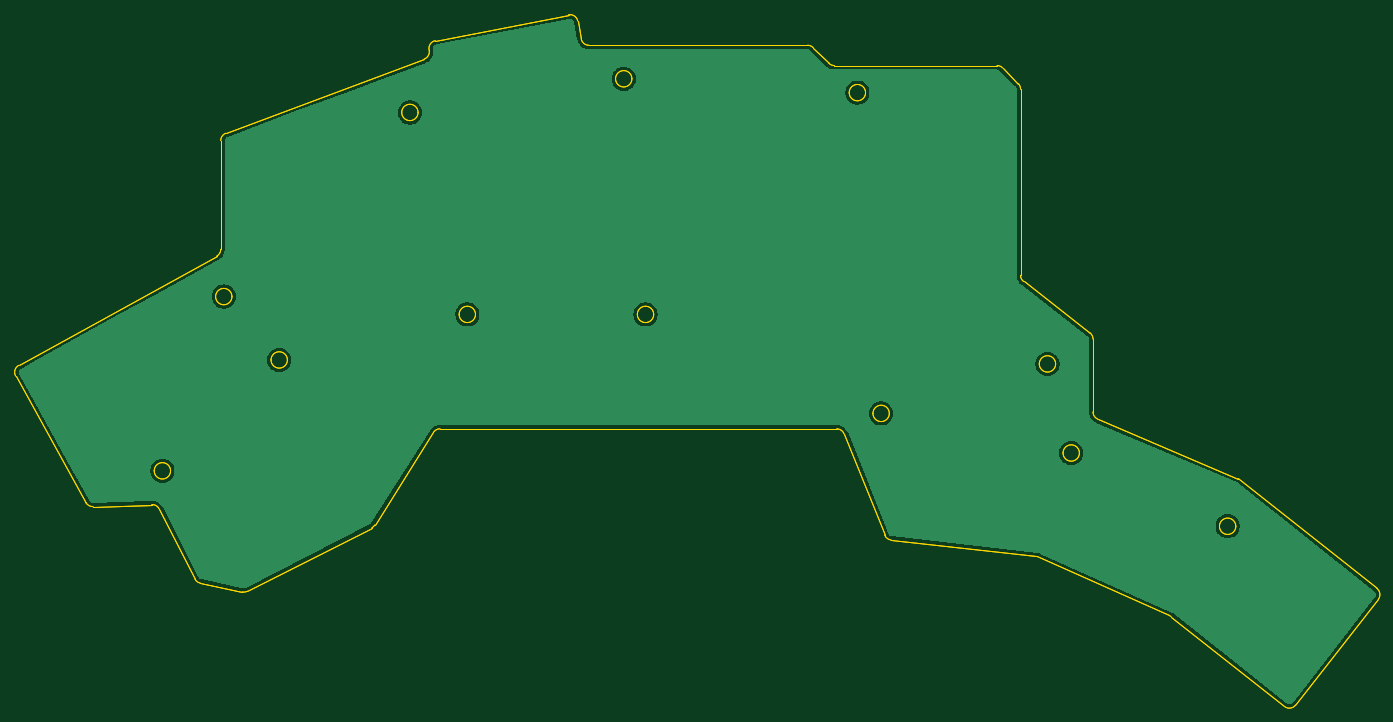
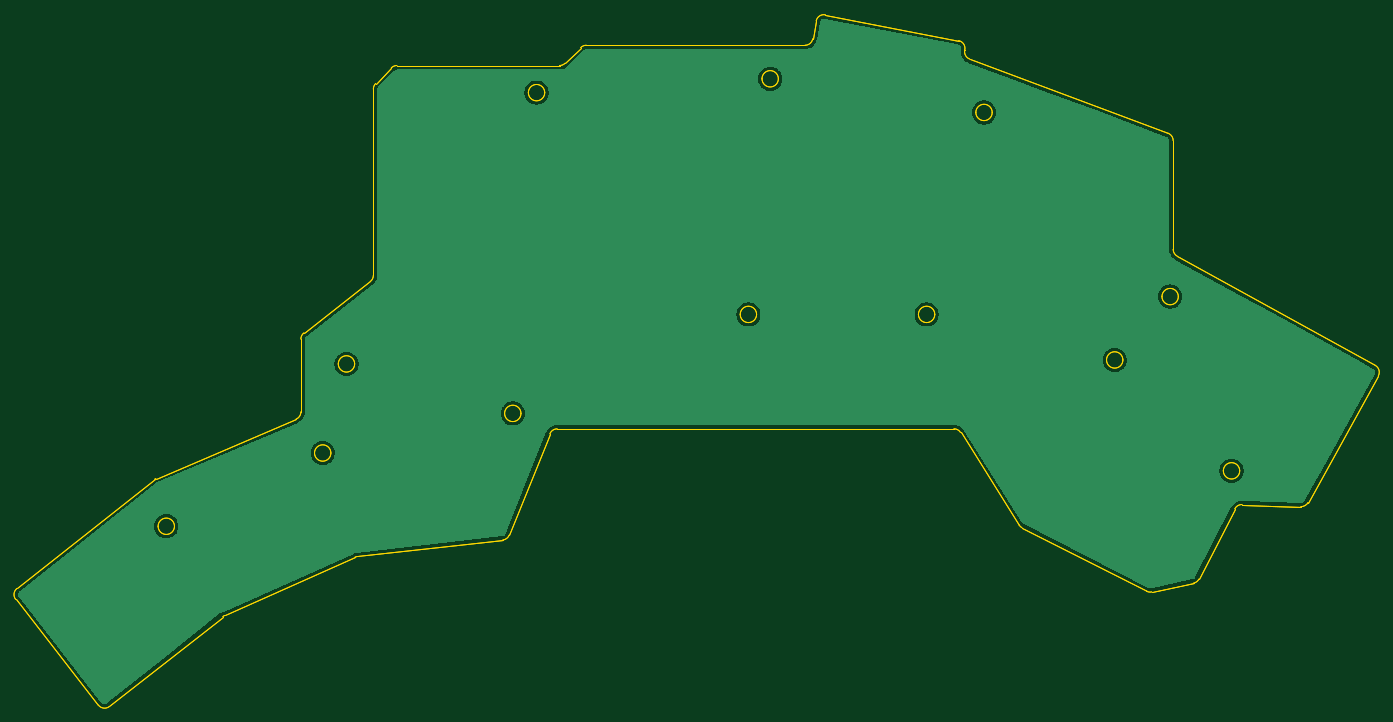
Circuit board: 11 layer files. Board 174.8 x 88.7 mm.
- bottom_copper: bottom-B_Cu.gbl (30625 bytes)
- bottom_mask: bottom-B_Mask.gbs (454 bytes)
- bottom_silk: bottom-B_Silkscreen.gbr (450 bytes)
- outline: bottom-Edge_Cuts.gbr (5702 bytes)
- outline: bottom-Edge_Cuts.gm1 (5702 bytes)
- top_copper: bottom-F_Cu.gtl (30625 bytes)
- top_mask: bottom-F_Mask.gts (454 bytes)
- paste: bottom-F_Paste.gbr (449 bytes)
- top_silk: bottom-F_Silkscreen.gbr (450 bytes)
- drill: bottom-NPTH.drl (269 bytes)
- drill: bottom-PTH.drl (265 bytes)

=== bottom_copper: bottom-B_Cu.gbl (30625 bytes, source omitted) ===
=== bottom_mask: bottom-B_Mask.gbs ===
%TF.GenerationSoftware,KiCad,Pcbnew,9.0.3*%
%TF.CreationDate,2025-08-09T09:45:47-04:00*%
%TF.ProjectId,bottom,626f7474-6f6d-42e6-9b69-6361645f7063,rev?*%
%TF.SameCoordinates,Original*%
%TF.FileFunction,Soldermask,Bot*%
%TF.FilePolarity,Negative*%
%FSLAX46Y46*%
G04 Gerber Fmt 4.6, Leading zero omitted, Abs format (unit mm)*
G04 Created by KiCad (PCBNEW 9.0.3) date 2025-08-09 09:45:47*
%MOMM*%
%LPD*%
G01*
G04 APERTURE LIST*
G04 APERTURE END LIST*
M02*

=== bottom_silk: bottom-B_Silkscreen.gbr ===
%TF.GenerationSoftware,KiCad,Pcbnew,9.0.3*%
%TF.CreationDate,2025-08-09T00:37:04-04:00*%
%TF.ProjectId,bottom,626f7474-6f6d-42e6-9b69-6361645f7063,rev?*%
%TF.SameCoordinates,Original*%
%TF.FileFunction,Legend,Bot*%
%TF.FilePolarity,Positive*%
%FSLAX46Y46*%
G04 Gerber Fmt 4.6, Leading zero omitted, Abs format (unit mm)*
G04 Created by KiCad (PCBNEW 9.0.3) date 2025-08-09 00:37:04*
%MOMM*%
%LPD*%
G01*
G04 APERTURE LIST*
G04 APERTURE END LIST*
M02*

=== outline: bottom-Edge_Cuts.gbr ===
%TF.GenerationSoftware,KiCad,Pcbnew,9.0.3*%
%TF.CreationDate,2025-08-09T00:37:04-04:00*%
%TF.ProjectId,bottom,626f7474-6f6d-42e6-9b69-6361645f7063,rev?*%
%TF.SameCoordinates,Original*%
%TF.FileFunction,Profile,NP*%
%FSLAX46Y46*%
G04 Gerber Fmt 4.6, Leading zero omitted, Abs format (unit mm)*
G04 Created by KiCad (PCBNEW 9.0.3) date 2025-08-09 00:37:04*
%MOMM*%
%LPD*%
G01*
G04 APERTURE LIST*
%TA.AperFunction,Profile*%
%ADD10C,0.050000*%
%TD*%
G04 APERTURE END LIST*
D10*
X46372186Y-94404112D02*
X51748748Y-95531456D01*
X160505931Y-62303539D02*
X151978783Y-55704314D01*
X124990025Y-25699901D02*
X127001062Y-27710938D01*
X156095963Y-66279839D02*
G75*
G02*
X153995963Y-66279839I-1050000J0D01*
G01*
X153995963Y-66279839D02*
G75*
G02*
X156095963Y-66279839I1050000J0D01*
G01*
X52408245Y-95443594D02*
X68395870Y-87291887D01*
X40158677Y-84325532D02*
G75*
G02*
X41083209Y-84869967I34123J-999268D01*
G01*
X41083218Y-84869962D02*
X45694671Y-93895379D01*
X124279700Y-25403839D02*
G75*
G02*
X124990006Y-25699920I0J-1000061D01*
G01*
X160893963Y-72441839D02*
X160893963Y-63085782D01*
X101739963Y-29703839D02*
G75*
G02*
X99639963Y-29703839I-1050000J0D01*
G01*
X99639963Y-29703839D02*
G75*
G02*
X101739963Y-29703839I1050000J0D01*
G01*
X179209963Y-87107839D02*
G75*
G02*
X177109963Y-87107839I-1050000J0D01*
G01*
X177109963Y-87107839D02*
G75*
G02*
X179209963Y-87107839I1050000J0D01*
G01*
X22679616Y-67831315D02*
X31697232Y-84069510D01*
X148579700Y-28003839D02*
G75*
G02*
X149290006Y-28299920I0J-1000061D01*
G01*
X197316669Y-95084933D02*
X179642884Y-81071400D01*
X153639979Y-90986377D02*
G75*
G02*
X153935427Y-91067084I-112679J-993623D01*
G01*
X48993963Y-51584000D02*
G75*
G02*
X48472496Y-52462048I-999963J0D01*
G01*
X75733019Y-26041458D02*
G75*
G02*
X75091797Y-27172648I-981719J-190842D01*
G01*
X22679616Y-67831315D02*
G75*
G02*
X23068158Y-66471740I874204J485475D01*
G01*
X159143963Y-77709839D02*
G75*
G02*
X157043963Y-77709839I-1050000J0D01*
G01*
X157043963Y-77709839D02*
G75*
G02*
X159143963Y-77709839I1050000J0D01*
G01*
X186862757Y-110059909D02*
G75*
G02*
X185453683Y-110227255I-787657J616209D01*
G01*
X134986816Y-88871070D02*
G75*
G02*
X134173293Y-88254520I112684J993670D01*
G01*
X32605629Y-84583450D02*
G75*
G02*
X31697232Y-84069510I-34129J999450D01*
G01*
X161503440Y-73362494D02*
X179504026Y-80999207D01*
X131711963Y-31481839D02*
G75*
G02*
X129611963Y-31481839I-1050000J0D01*
G01*
X129611963Y-31481839D02*
G75*
G02*
X131711963Y-31481839I1050000J0D01*
G01*
X48993965Y-37632600D02*
G75*
G02*
X49643592Y-36695965I1000035J0D01*
G01*
X151978783Y-55704314D02*
G75*
G02*
X151593963Y-54919641I615217J788414D01*
G01*
X75722123Y-25985409D02*
G75*
G02*
X76513444Y-24812916I981577J190809D01*
G01*
X128948452Y-75247995D02*
X134173295Y-88254519D01*
X124279700Y-25403839D02*
X96218200Y-25403839D01*
X48993965Y-37632600D02*
X48993963Y-51584000D01*
X74307963Y-34021839D02*
G75*
G02*
X72207963Y-34021839I-1050000J0D01*
G01*
X72207963Y-34021839D02*
G75*
G02*
X74307963Y-34021839I1050000J0D01*
G01*
X95234792Y-24584969D02*
X94786364Y-22277984D01*
X149290025Y-28299901D02*
X151301012Y-30310888D01*
X179504026Y-80999207D02*
G75*
G02*
X179642882Y-81071403I-391026J-921693D01*
G01*
X81673963Y-59929839D02*
G75*
G02*
X79573963Y-59929839I-1050000J0D01*
G01*
X79573963Y-59929839D02*
G75*
G02*
X81673963Y-59929839I1050000J0D01*
G01*
X134759963Y-72629839D02*
G75*
G02*
X132659963Y-72629839I-1050000J0D01*
G01*
X132659963Y-72629839D02*
G75*
G02*
X134759963Y-72629839I1050000J0D01*
G01*
X42557963Y-79995839D02*
G75*
G02*
X40457963Y-79995839I-1050000J0D01*
G01*
X40457963Y-79995839D02*
G75*
G02*
X42557963Y-79995839I1050000J0D01*
G01*
X96218200Y-25403839D02*
G75*
G02*
X95234808Y-24584966I100J1000039D01*
G01*
X76275656Y-75068991D02*
G75*
G02*
X77111431Y-74603960I844944J-535009D01*
G01*
X52408245Y-95443594D02*
G75*
G02*
X51748754Y-95531426I-454245J890894D01*
G01*
X68751859Y-86954409D02*
X76275656Y-75068991D01*
X151593963Y-31027480D02*
X151593963Y-54919641D01*
X186862757Y-110059909D02*
X197489175Y-96476899D01*
X93616217Y-21496478D02*
G75*
G02*
X94786440Y-22277968I190383J-981822D01*
G01*
X161503440Y-73362494D02*
G75*
G02*
X160893985Y-72441839I390560J920594D01*
G01*
X32605629Y-84583450D02*
X40158677Y-84325532D01*
X128018204Y-74614339D02*
G75*
G02*
X128948512Y-75247971I-204J-1000061D01*
G01*
X127708200Y-28003839D02*
X148579700Y-28003839D01*
X153935428Y-91067082D02*
X170678834Y-98552369D01*
X160505931Y-62303539D02*
G75*
G02*
X160893924Y-63085782I-612131J-790961D01*
G01*
X128018204Y-74614339D02*
X77111431Y-74603949D01*
X68751859Y-86954409D02*
G75*
G02*
X68395872Y-87291890I-845159J535009D01*
G01*
X75722123Y-25985409D02*
X75733019Y-26041458D01*
X48472470Y-52462001D02*
X23068160Y-66471744D01*
X46372186Y-94404112D02*
G75*
G02*
X45694715Y-93895355I205214J978712D01*
G01*
X134986816Y-88871070D02*
X153639979Y-90986377D01*
X151301012Y-30310888D02*
G75*
G02*
X151593947Y-31027480I-707312J-707312D01*
G01*
X93616217Y-21496478D02*
X76513429Y-24812839D01*
X57543963Y-65771839D02*
G75*
G02*
X55443963Y-65771839I-1050000J0D01*
G01*
X55443963Y-65771839D02*
G75*
G02*
X57543963Y-65771839I1050000J0D01*
G01*
X170895975Y-98684885D02*
X185453686Y-110227252D01*
X170678834Y-98552369D02*
G75*
G02*
X170895978Y-98684881I-408234J-913131D01*
G01*
X197316669Y-95084933D02*
G75*
G02*
X197489162Y-96476889I-621369J-783667D01*
G01*
X127708200Y-28003839D02*
G75*
G02*
X127001086Y-27710914I0J999939D01*
G01*
X50431963Y-57643839D02*
G75*
G02*
X48331963Y-57643839I-1050000J0D01*
G01*
X48331963Y-57643839D02*
G75*
G02*
X50431963Y-57643839I1050000J0D01*
G01*
X104533963Y-59929839D02*
G75*
G02*
X102433963Y-59929839I-1050000J0D01*
G01*
X102433963Y-59929839D02*
G75*
G02*
X104533963Y-59929839I1050000J0D01*
G01*
X75091797Y-27172648D02*
X49643570Y-36695906D01*
M02*

=== outline: bottom-Edge_Cuts.gm1 ===
%TF.GenerationSoftware,KiCad,Pcbnew,9.0.3*%
%TF.CreationDate,2025-08-09T09:45:47-04:00*%
%TF.ProjectId,bottom,626f7474-6f6d-42e6-9b69-6361645f7063,rev?*%
%TF.SameCoordinates,Original*%
%TF.FileFunction,Profile,NP*%
%FSLAX46Y46*%
G04 Gerber Fmt 4.6, Leading zero omitted, Abs format (unit mm)*
G04 Created by KiCad (PCBNEW 9.0.3) date 2025-08-09 09:45:47*
%MOMM*%
%LPD*%
G01*
G04 APERTURE LIST*
%TA.AperFunction,Profile*%
%ADD10C,0.050000*%
%TD*%
G04 APERTURE END LIST*
D10*
X46372186Y-94404112D02*
X51748748Y-95531456D01*
X160505931Y-62303539D02*
X151978783Y-55704314D01*
X124990025Y-25699901D02*
X127001062Y-27710938D01*
X156095963Y-66279839D02*
G75*
G02*
X153995963Y-66279839I-1050000J0D01*
G01*
X153995963Y-66279839D02*
G75*
G02*
X156095963Y-66279839I1050000J0D01*
G01*
X52408245Y-95443594D02*
X68395870Y-87291887D01*
X40158677Y-84325532D02*
G75*
G02*
X41083209Y-84869967I34123J-999268D01*
G01*
X41083218Y-84869962D02*
X45694671Y-93895379D01*
X124279700Y-25403839D02*
G75*
G02*
X124990006Y-25699920I0J-1000061D01*
G01*
X160893963Y-72441839D02*
X160893963Y-63085782D01*
X101739963Y-29703839D02*
G75*
G02*
X99639963Y-29703839I-1050000J0D01*
G01*
X99639963Y-29703839D02*
G75*
G02*
X101739963Y-29703839I1050000J0D01*
G01*
X179209963Y-87107839D02*
G75*
G02*
X177109963Y-87107839I-1050000J0D01*
G01*
X177109963Y-87107839D02*
G75*
G02*
X179209963Y-87107839I1050000J0D01*
G01*
X22679616Y-67831315D02*
X31697232Y-84069510D01*
X148579700Y-28003839D02*
G75*
G02*
X149290006Y-28299920I0J-1000061D01*
G01*
X197316669Y-95084933D02*
X179642884Y-81071400D01*
X153639979Y-90986377D02*
G75*
G02*
X153935427Y-91067084I-112679J-993623D01*
G01*
X48993963Y-51584000D02*
G75*
G02*
X48472496Y-52462048I-999963J0D01*
G01*
X75733019Y-26041458D02*
G75*
G02*
X75091797Y-27172648I-981719J-190842D01*
G01*
X22679616Y-67831315D02*
G75*
G02*
X23068158Y-66471740I874204J485475D01*
G01*
X159143963Y-77709839D02*
G75*
G02*
X157043963Y-77709839I-1050000J0D01*
G01*
X157043963Y-77709839D02*
G75*
G02*
X159143963Y-77709839I1050000J0D01*
G01*
X186862757Y-110059909D02*
G75*
G02*
X185453683Y-110227255I-787657J616209D01*
G01*
X134986816Y-88871070D02*
G75*
G02*
X134173293Y-88254520I112684J993670D01*
G01*
X32605629Y-84583450D02*
G75*
G02*
X31697232Y-84069510I-34129J999450D01*
G01*
X161503440Y-73362494D02*
X179504026Y-80999207D01*
X131711963Y-31481839D02*
G75*
G02*
X129611963Y-31481839I-1050000J0D01*
G01*
X129611963Y-31481839D02*
G75*
G02*
X131711963Y-31481839I1050000J0D01*
G01*
X48993965Y-37632600D02*
G75*
G02*
X49643592Y-36695965I1000035J0D01*
G01*
X151978783Y-55704314D02*
G75*
G02*
X151593963Y-54919641I615217J788414D01*
G01*
X75722123Y-25985409D02*
G75*
G02*
X76513444Y-24812916I981577J190809D01*
G01*
X128948452Y-75247995D02*
X134173295Y-88254519D01*
X124279700Y-25403839D02*
X96218200Y-25403839D01*
X48993965Y-37632600D02*
X48993963Y-51584000D01*
X74307963Y-34021839D02*
G75*
G02*
X72207963Y-34021839I-1050000J0D01*
G01*
X72207963Y-34021839D02*
G75*
G02*
X74307963Y-34021839I1050000J0D01*
G01*
X95234792Y-24584969D02*
X94786364Y-22277984D01*
X149290025Y-28299901D02*
X151301012Y-30310888D01*
X179504026Y-80999207D02*
G75*
G02*
X179642882Y-81071403I-391026J-921693D01*
G01*
X81673963Y-59929839D02*
G75*
G02*
X79573963Y-59929839I-1050000J0D01*
G01*
X79573963Y-59929839D02*
G75*
G02*
X81673963Y-59929839I1050000J0D01*
G01*
X134759963Y-72629839D02*
G75*
G02*
X132659963Y-72629839I-1050000J0D01*
G01*
X132659963Y-72629839D02*
G75*
G02*
X134759963Y-72629839I1050000J0D01*
G01*
X42557963Y-79995839D02*
G75*
G02*
X40457963Y-79995839I-1050000J0D01*
G01*
X40457963Y-79995839D02*
G75*
G02*
X42557963Y-79995839I1050000J0D01*
G01*
X96218200Y-25403839D02*
G75*
G02*
X95234808Y-24584966I100J1000039D01*
G01*
X76275656Y-75068991D02*
G75*
G02*
X77111431Y-74603960I844944J-535009D01*
G01*
X52408245Y-95443594D02*
G75*
G02*
X51748754Y-95531426I-454245J890894D01*
G01*
X68751859Y-86954409D02*
X76275656Y-75068991D01*
X151593963Y-31027480D02*
X151593963Y-54919641D01*
X186862757Y-110059909D02*
X197489175Y-96476899D01*
X93616217Y-21496478D02*
G75*
G02*
X94786440Y-22277968I190383J-981822D01*
G01*
X161503440Y-73362494D02*
G75*
G02*
X160893985Y-72441839I390560J920594D01*
G01*
X32605629Y-84583450D02*
X40158677Y-84325532D01*
X128018204Y-74614339D02*
G75*
G02*
X128948512Y-75247971I-204J-1000061D01*
G01*
X127708200Y-28003839D02*
X148579700Y-28003839D01*
X153935428Y-91067082D02*
X170678834Y-98552369D01*
X160505931Y-62303539D02*
G75*
G02*
X160893924Y-63085782I-612131J-790961D01*
G01*
X128018204Y-74614339D02*
X77111431Y-74603949D01*
X68751859Y-86954409D02*
G75*
G02*
X68395872Y-87291890I-845159J535009D01*
G01*
X75722123Y-25985409D02*
X75733019Y-26041458D01*
X48472470Y-52462001D02*
X23068160Y-66471744D01*
X46372186Y-94404112D02*
G75*
G02*
X45694715Y-93895355I205214J978712D01*
G01*
X134986816Y-88871070D02*
X153639979Y-90986377D01*
X151301012Y-30310888D02*
G75*
G02*
X151593947Y-31027480I-707312J-707312D01*
G01*
X93616217Y-21496478D02*
X76513429Y-24812839D01*
X57543963Y-65771839D02*
G75*
G02*
X55443963Y-65771839I-1050000J0D01*
G01*
X55443963Y-65771839D02*
G75*
G02*
X57543963Y-65771839I1050000J0D01*
G01*
X170895975Y-98684885D02*
X185453686Y-110227252D01*
X170678834Y-98552369D02*
G75*
G02*
X170895978Y-98684881I-408234J-913131D01*
G01*
X197316669Y-95084933D02*
G75*
G02*
X197489162Y-96476889I-621369J-783667D01*
G01*
X127708200Y-28003839D02*
G75*
G02*
X127001086Y-27710914I0J999939D01*
G01*
X50431963Y-57643839D02*
G75*
G02*
X48331963Y-57643839I-1050000J0D01*
G01*
X48331963Y-57643839D02*
G75*
G02*
X50431963Y-57643839I1050000J0D01*
G01*
X104533963Y-59929839D02*
G75*
G02*
X102433963Y-59929839I-1050000J0D01*
G01*
X102433963Y-59929839D02*
G75*
G02*
X104533963Y-59929839I1050000J0D01*
G01*
X75091797Y-27172648D02*
X49643570Y-36695906D01*
M02*

=== top_copper: bottom-F_Cu.gtl (30625 bytes, source omitted) ===
=== top_mask: bottom-F_Mask.gts ===
%TF.GenerationSoftware,KiCad,Pcbnew,9.0.3*%
%TF.CreationDate,2025-08-09T09:45:47-04:00*%
%TF.ProjectId,bottom,626f7474-6f6d-42e6-9b69-6361645f7063,rev?*%
%TF.SameCoordinates,Original*%
%TF.FileFunction,Soldermask,Top*%
%TF.FilePolarity,Negative*%
%FSLAX46Y46*%
G04 Gerber Fmt 4.6, Leading zero omitted, Abs format (unit mm)*
G04 Created by KiCad (PCBNEW 9.0.3) date 2025-08-09 09:45:47*
%MOMM*%
%LPD*%
G01*
G04 APERTURE LIST*
G04 APERTURE END LIST*
M02*

=== paste: bottom-F_Paste.gbr ===
%TF.GenerationSoftware,KiCad,Pcbnew,9.0.3*%
%TF.CreationDate,2025-08-09T00:37:04-04:00*%
%TF.ProjectId,bottom,626f7474-6f6d-42e6-9b69-6361645f7063,rev?*%
%TF.SameCoordinates,Original*%
%TF.FileFunction,Paste,Top*%
%TF.FilePolarity,Positive*%
%FSLAX46Y46*%
G04 Gerber Fmt 4.6, Leading zero omitted, Abs format (unit mm)*
G04 Created by KiCad (PCBNEW 9.0.3) date 2025-08-09 00:37:04*
%MOMM*%
%LPD*%
G01*
G04 APERTURE LIST*
G04 APERTURE END LIST*
M02*

=== top_silk: bottom-F_Silkscreen.gbr ===
%TF.GenerationSoftware,KiCad,Pcbnew,9.0.3*%
%TF.CreationDate,2025-08-09T00:37:04-04:00*%
%TF.ProjectId,bottom,626f7474-6f6d-42e6-9b69-6361645f7063,rev?*%
%TF.SameCoordinates,Original*%
%TF.FileFunction,Legend,Top*%
%TF.FilePolarity,Positive*%
%FSLAX46Y46*%
G04 Gerber Fmt 4.6, Leading zero omitted, Abs format (unit mm)*
G04 Created by KiCad (PCBNEW 9.0.3) date 2025-08-09 00:37:04*
%MOMM*%
%LPD*%
G01*
G04 APERTURE LIST*
G04 APERTURE END LIST*
M02*

=== drill: bottom-NPTH.drl ===
M48
; DRILL file {KiCad 9.0.3} date 2025-08-09T09:45:54-0400
; FORMAT={-:-/ absolute / metric / decimal}
; #@! TF.CreationDate,2025-08-09T09:45:54-04:00
; #@! TF.GenerationSoftware,Kicad,Pcbnew,9.0.3
; #@! TF.FileFunction,NonPlated,1,2,NPTH
FMAT,2
METRIC
%
G90
G05
M30

=== drill: bottom-PTH.drl ===
M48
; DRILL file {KiCad 9.0.3} date 2025-08-09T09:45:54-0400
; FORMAT={-:-/ absolute / metric / decimal}
; #@! TF.CreationDate,2025-08-09T09:45:54-04:00
; #@! TF.GenerationSoftware,Kicad,Pcbnew,9.0.3
; #@! TF.FileFunction,Plated,1,2,PTH
FMAT,2
METRIC
%
G90
G05
M30

